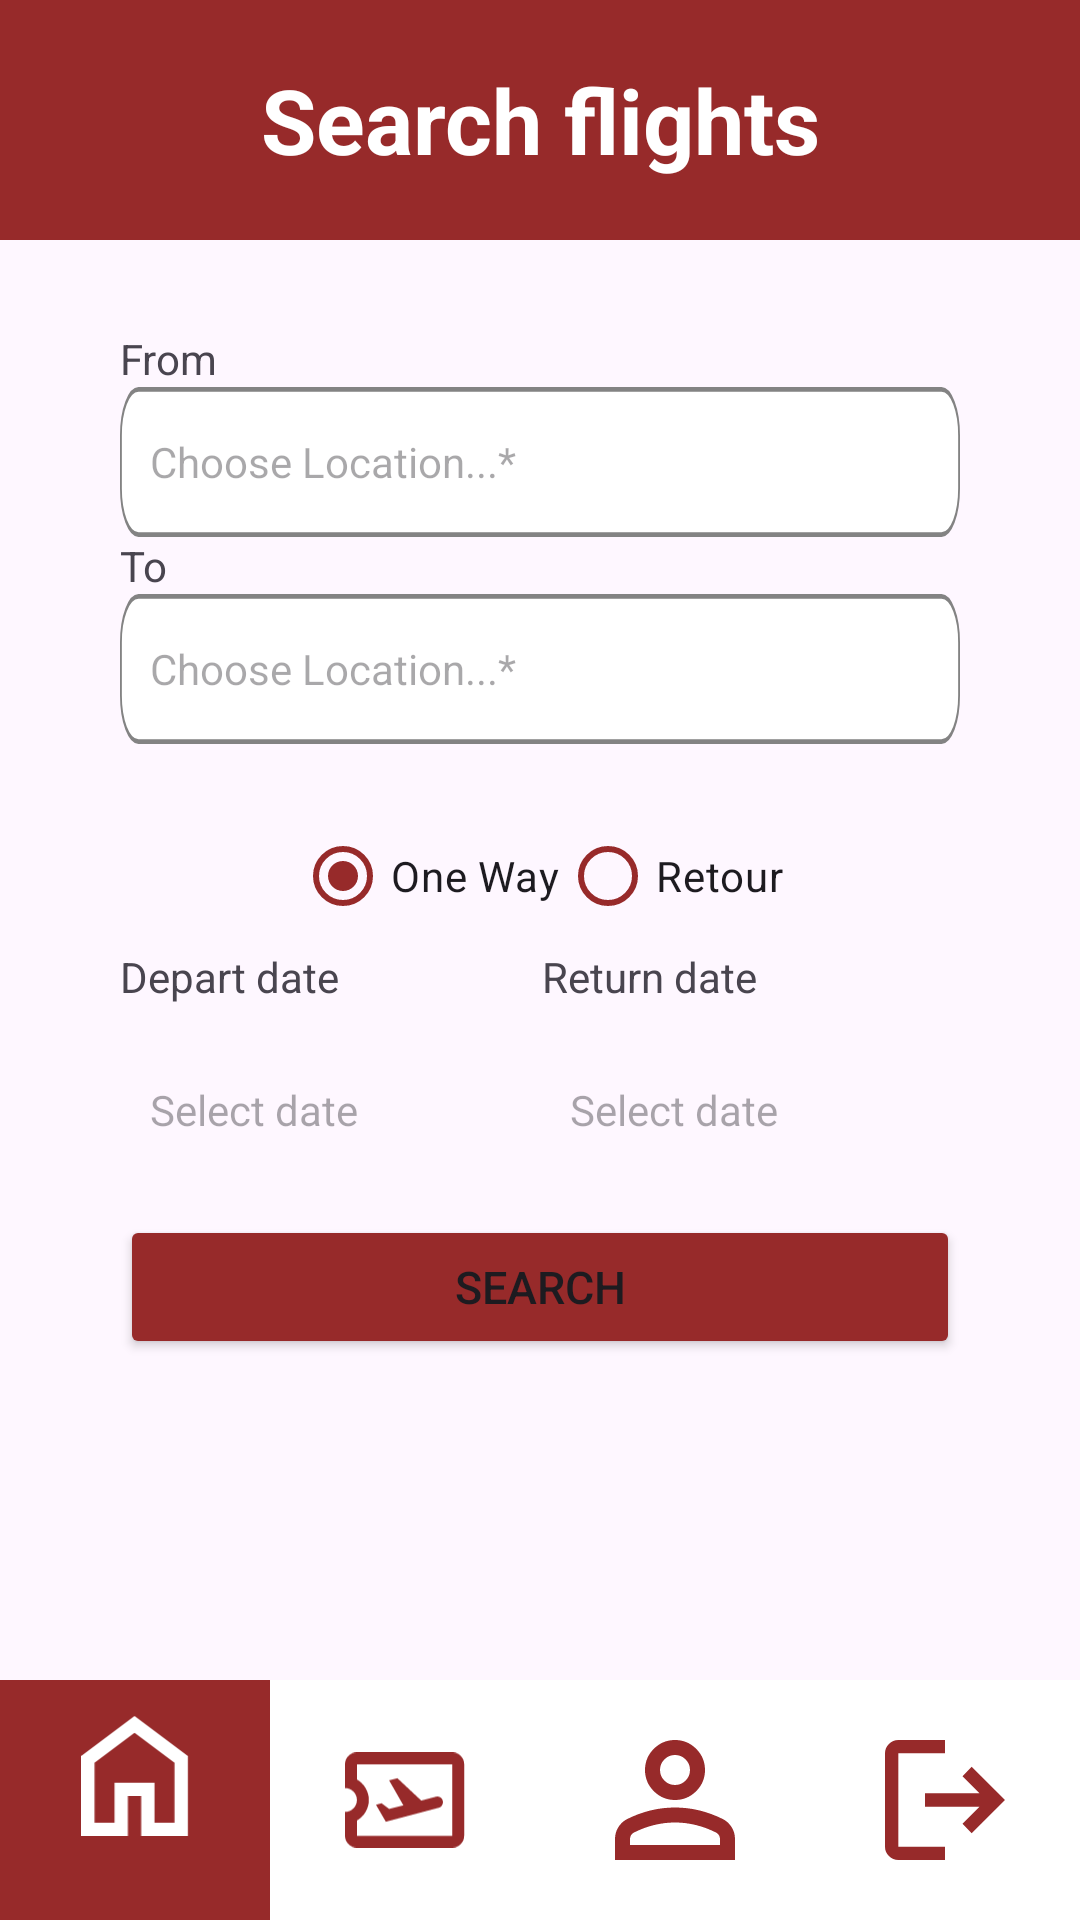

Android layout source for this screen:
<!-- AndroidManifest.xml: application theme Theme.FlightTicketBooking -->
<!-- res/layout/activity_ticket_list.xml -->
<?xml version="1.0" encoding="utf-8"?>
<androidx.constraintlayout.widget.ConstraintLayout xmlns:android="http://schemas.android.com/apk/res/android"
    xmlns:app="http://schemas.android.com/apk/res-auto"
    xmlns:tools="http://schemas.android.com/tools"
    android:id="@+id/main"
    android:layout_width="match_parent"
    android:layout_height="match_parent"
    tools:context=".TicketListActivity">

    <com.google.android.material.bottomnavigation.BottomNavigationView
        android:id="@+id/bottomNavigation"
        android:layout_width="match_parent"
        android:layout_height="wrap_content"

        app:itemBackground="@drawable/selector"
        app:itemHorizontalTranslationEnabled="false"
        app:itemIconSize="@dimen/menu_items_size"
        app:itemIconTint="@drawable/selector"
        app:layout_constraintBottom_toBottomOf="parent"
        app:layout_constraintEnd_toEndOf="parent"
        app:layout_constraintStart_toStartOf="parent"
        app:menu="@menu/menu" />

    <TextView
        android:id="@+id/textView"
        android:layout_width="0dp"
        android:layout_height="@dimen/titleBarHeight"
        android:background="@color/primary_color"
        android:gravity="center_horizontal|center_vertical"
        android:text="@string/search_flights"
        android:textColor="@color/white"
        android:textSize="@dimen/titles_font_size"
        android:textStyle="bold"
        app:layout_constraintEnd_toEndOf="parent"
        app:layout_constraintStart_toStartOf="parent"
        app:layout_constraintTop_toTopOf="parent" />

    <RelativeLayout
        android:id="@+id/relativeLayout"
        android:layout_width="0dp"
        android:layout_height="wrap_content"
        android:paddingLeft="40dp"
        android:paddingTop="30dp"
        android:paddingRight="40dp"
        app:layout_constraintEnd_toEndOf="parent"
        app:layout_constraintStart_toStartOf="parent"
        app:layout_constraintTop_toBottomOf="@+id/textView">

        <TextView
            android:id="@+id/textView2"
            android:layout_width="wrap_content"
            android:layout_height="wrap_content"
            android:text="@string/from" />

        <TextView
            android:id="@+id/from_selector"
            android:layout_width="match_parent"
            android:layout_height="50dp"

            android:layout_below="@+id/textView2"
            android:layout_marginTop="0dp"
            android:background="@drawable/editbox_background"
            android:gravity="center_vertical"
            android:hint="@string/choose_location"
            android:paddingStart="10dp"
            app:drawableEndCompat="@drawable/baseline_arrow_drop_down_24" />

        <TextView
            android:id="@+id/textView3"
            android:layout_width="wrap_content"
            android:layout_height="wrap_content"
            android:layout_below="@+id/from_selector"
            android:text="@string/to" />

        <TextView
            android:id="@+id/to_selector"
            android:layout_width="match_parent"
            android:layout_height="50dp"

            android:layout_below="@+id/textView3"
            android:layout_marginTop="0dp"
            android:background="@drawable/editbox_background"
            android:gravity="center_vertical"
            android:hint="@string/choose_location"
            android:paddingStart="10dp"
            app:drawableEndCompat="@drawable/baseline_arrow_drop_down_24" />

        <RadioGroup
            android:id="@+id/radioGroup"
            android:layout_width="match_parent"
            android:layout_height="wrap_content"
            android:layout_below="@+id/to_selector"
            android:layout_marginTop="20dp"
            android:gravity="center"
            android:orientation="horizontal">

            <RadioButton
                android:id="@+id/oneWay"
                android:layout_width="wrap_content"
                android:layout_height="wrap_content"
                android:checked="true"
                android:text="@string/one_way"
                app:buttonTint="@color/primary_color" />

            <RadioButton
                android:id="@+id/retour"
                android:layout_width="wrap_content"
                android:layout_height="wrap_content"
                android:text="@string/retour"
                app:buttonTint="@color/primary_color" />
        </RadioGroup>

        <LinearLayout
            android:id="@+id/linearLayout"
            android:layout_width="match_parent"
            android:layout_height="wrap_content"
            android:layout_below="@+id/radioGroup"
            android:layout_marginTop="0dp"
            android:orientation="horizontal">

            <TextView
                android:id="@+id/textView5"
                android:layout_width="wrap_content"
                android:layout_height="wrap_content"
                android:layout_weight="1"
                android:text="@string/depart_date" />

            <TextView
                android:id="@+id/textView6"
                android:layout_width="wrap_content"
                android:layout_height="wrap_content"
                android:layout_weight="1"
                android:text="@string/return_date" />
        </LinearLayout>

        <LinearLayout
            android:id="@+id/linearLayout2"
            android:layout_width="match_parent"
            android:layout_height="wrap_content"
            android:layout_below="@+id/linearLayout"
            android:layout_marginTop="10dp"
            android:orientation="horizontal">

            <TextView
                android:id="@+id/depart_date"
                android:layout_width="wrap_content"
                android:layout_height="50dp"
                android:layout_weight="1"
                android:contextClickable="true"
                android:gravity="center_vertical"
                android:paddingStart="10dp"
                android:hint="@string/select_date"
                app:drawableEndCompat="@drawable/baseline_arrow_drop_down_24" />

            <TextView
                android:id="@+id/return_date"
                android:layout_width="wrap_content"
                android:layout_height="50dp"
                android:layout_weight="1"
                android:contextClickable="true"
                android:gravity="center_vertical"
                android:paddingStart="10dp"
                android:hint="@string/select_date"
                app:drawableEndCompat="@drawable/baseline_arrow_drop_down_24" />
        </LinearLayout>

        <Button
            android:id="@+id/searchBtn"
            android:layout_width="match_parent"
            android:layout_height="wrap_content"
            android:layout_below="@+id/linearLayout2"
            android:layout_marginTop="10dp"
            android:backgroundTint="@color/primary_color"
            android:text="@string/search"
            android:textSize="@dimen/button_text_size" />
    </RelativeLayout>

    <TextView
        android:id="@+id/ticketListEmptyTV"
        android:layout_width="match_parent"
        android:layout_height="wrap_content"
        android:gravity="center"
        android:text="@string/there_is_no_flight_on_this_date"
        android:textColor="@color/primary_color"
        app:layout_constraintEnd_toEndOf="parent"
        app:layout_constraintStart_toStartOf="parent"
        android:textSize="@dimen/input_string_size"
        android:visibility="gone"
        app:layout_constraintTop_toBottomOf="@+id/relativeLayout" />


    <androidx.recyclerview.widget.RecyclerView
        android:id="@+id/recyclerView"
        android:layout_width="match_parent"
        android:layout_height="0dp"
        android:scrollbars="vertical"
        app:layout_constraintBottom_toTopOf="@+id/bottomNavigation"
        app:layout_constraintEnd_toEndOf="parent"
        app:layout_constraintStart_toStartOf="parent"
        app:layout_constraintTop_toBottomOf="@+id/relativeLayout" />


</androidx.constraintlayout.widget.ConstraintLayout>
<!-- resources referenced by this layout -->
<resources>
  <color name="primary_color">#972A2A</color>
  <color name="white">#FFFFFFFF</color>
  <dimen name="button_text_size">15sp</dimen>
  <dimen name="input_string_size">20sp</dimen>
  <dimen name="menu_items_size">40dp</dimen>
  <dimen name="titleBarHeight">80dp</dimen>
  <dimen name="titles_font_size">30sp</dimen>
  <!-- drawable editbox_background (drawable) -->
  <vector xmlns:android="http://schemas.android.com/apk/res/android"
      android:width="454dp"
      android:height="31dp"
      android:viewportWidth="454"
      android:viewportHeight="31">
    <path
        android:strokeWidth="1"
        android:pathData="M10,0.5L444,0.5A9.5,9.5 0,0 1,453.5 10L453.5,21A9.5,9.5 0,0 1,444 30.5L10,30.5A9.5,9.5 0,0 1,0.5 21L0.5,10A9.5,9.5 0,0 1,10 0.5z"
        android:fillColor="#ffffff"
        android:strokeColor="#838383"/>
  </vector>
  <!-- drawable selector (drawable) -->
  <?xml version="1.0" encoding="utf-8"?>
  <selector xmlns:android="http://schemas.android.com/apk/res/android" xmlns:app="http://schemas.android.com/apk/res-auto">
      <item
          android:state_selected="true"
          android:color = "@color/white"
          android:drawable="@color/primary_color"/>
  
      <item
          android:state_selected="false"
          android:color = "@color/primary_color"
          android:drawable = "@color/white"/>
  </selector>
  <string name="choose_location">Choose Location...*</string>
  <string name="depart_date">Depart date</string>
  <string name="from">From</string>
  <string name="one_way">One Way</string>
  <string name="retour">Retour</string>
  <string name="return_date">Return date</string>
  <string name="search">Search</string>
  <string name="search_flights">Search flights</string>
  <string name="select_date">Select date</string>
  <string name="there_is_no_flight_on_this_date">There is no flight on this date</string>
  <string name="to">To</string>
  <style name="Theme.FlightTicketBooking" parent="Base.Theme.FlightTicketBooking" />
  <style name="Base.Theme.FlightTicketBooking" parent="Theme.Material3.DayNight.NoActionBar">
          
          
      </style>
</resources>
